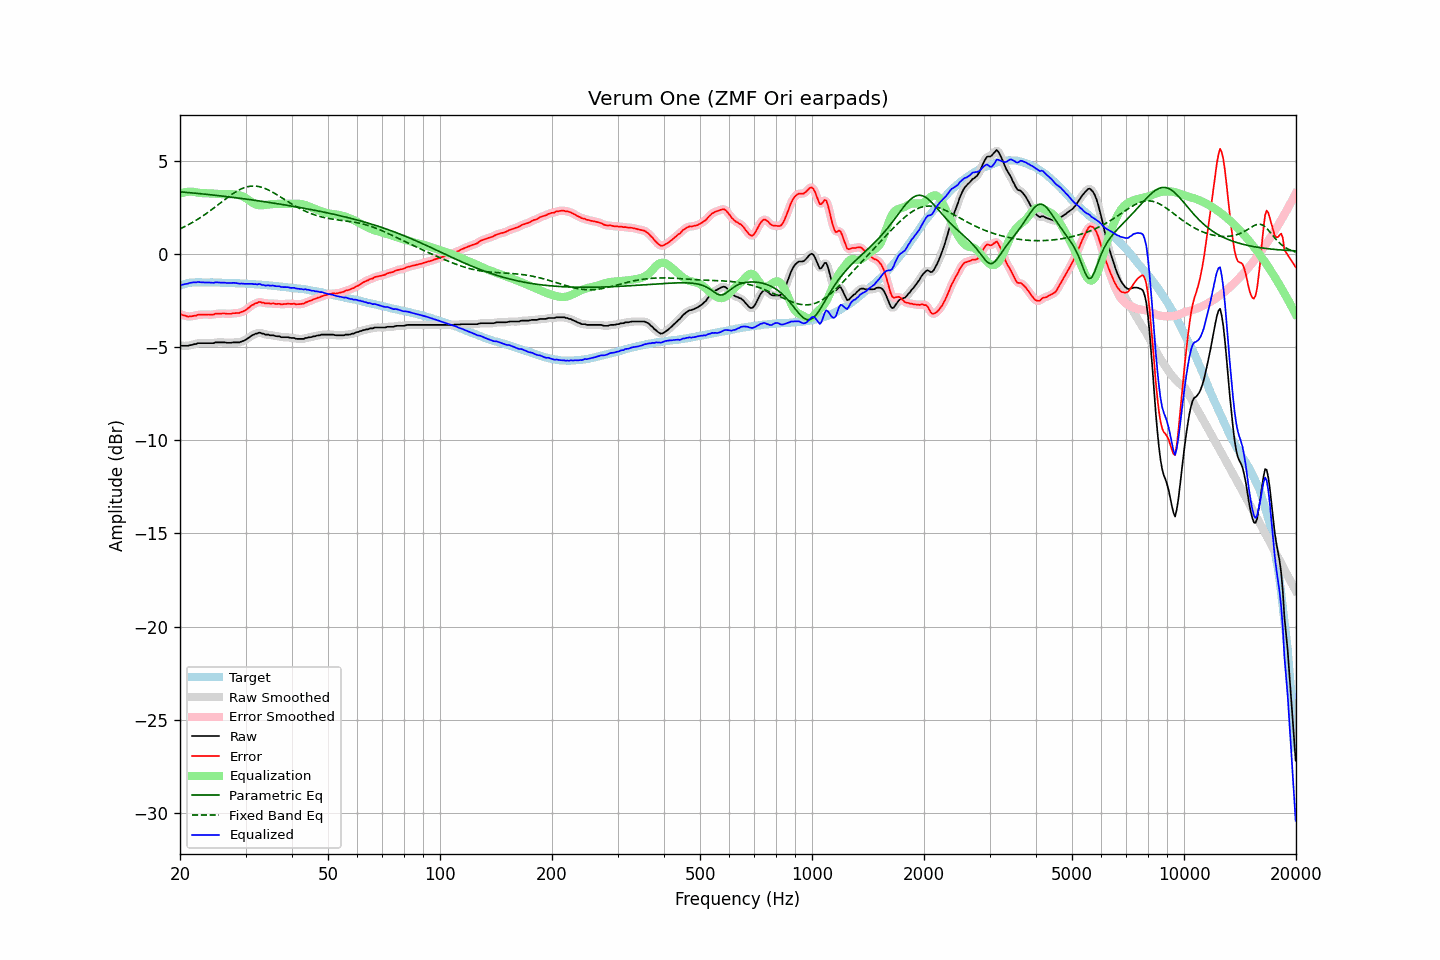

The file beside this chart, header and first rows:
frequency, raw, error, smoothed, error_smoothed, equalization, parametric_eq, fixed_band_eq, equalized_raw, equalized_smoothed, target
20.00, -4.91, -3.21, -4.91, -3.21, 3.23, 3.33, 1.34, -1.68, -1.68, -1.70
20.20, -4.93, -3.26, -4.93, -3.26, 3.26, 3.32, 1.38, -1.67, -1.66, -1.67
20.40, -4.93, -3.29, -4.93, -3.29, 3.29, 3.32, 1.42, -1.64, -1.65, -1.64
20.61, -4.93, -3.31, -4.94, -3.32, 3.31, 3.31, 1.47, -1.62, -1.63, -1.62
20.81, -4.93, -3.34, -4.93, -3.34, 3.32, 3.30, 1.51, -1.61, -1.61, -1.59
21.02, -4.93, -3.37, -4.92, -3.35, 3.34, 3.29, 1.56, -1.60, -1.59, -1.56
21.23, -4.90, -3.35, -4.91, -3.36, 3.34, 3.29, 1.60, -1.56, -1.57, -1.55
21.44, -4.89, -3.35, -4.89, -3.35, 3.34, 3.28, 1.65, -1.55, -1.54, -1.54
21.66, -4.87, -3.34, -4.87, -3.34, 3.33, 3.27, 1.70, -1.54, -1.54, -1.53
21.87, -4.84, -3.31, -4.85, -3.32, 3.32, 3.26, 1.75, -1.52, -1.53, -1.53
22.09, -4.84, -3.32, -4.82, -3.30, 3.30, 3.25, 1.80, -1.54, -1.52, -1.52
22.31, -4.79, -3.27, -4.80, -3.28, 3.29, 3.24, 1.86, -1.50, -1.51, -1.52
22.54, -4.79, -3.27, -4.79, -3.27, 3.28, 3.24, 1.91, -1.51, -1.52, -1.52
22.76, -4.79, -3.27, -4.79, -3.26, 3.27, 3.23, 1.97, -1.52, -1.52, -1.52
22.99, -4.79, -3.26, -4.79, -3.26, 3.26, 3.22, 2.02, -1.53, -1.53, -1.53
23.22, -4.79, -3.26, -4.79, -3.26, 3.26, 3.21, 2.08, -1.53, -1.53, -1.53
23.45, -4.79, -3.26, -4.79, -3.25, 3.26, 3.20, 2.14, -1.53, -1.53, -1.54
23.69, -4.79, -3.25, -4.79, -3.26, 3.26, 3.19, 2.21, -1.53, -1.53, -1.54
23.92, -4.79, -3.25, -4.79, -3.26, 3.25, 3.18, 2.27, -1.54, -1.54, -1.54
24.16, -4.79, -3.26, -4.79, -3.26, 3.25, 3.17, 2.33, -1.54, -1.54, -1.53
24.40, -4.79, -3.26, -4.79, -3.26, 3.25, 3.16, 2.40, -1.55, -1.54, -1.53
24.65, -4.79, -3.25, -4.78, -3.24, 3.24, 3.15, 2.46, -1.55, -1.54, -1.54
24.89, -4.75, -3.21, -4.76, -3.23, 3.23, 3.14, 2.53, -1.52, -1.53, -1.54
25.14, -4.75, -3.21, -4.75, -3.21, 3.22, 3.14, 2.59, -1.53, -1.53, -1.54
25.39, -4.75, -3.21, -4.75, -3.21, 3.21, 3.13, 2.66, -1.54, -1.53, -1.54
25.65, -4.75, -3.21, -4.75, -3.21, 3.21, 3.12, 2.73, -1.54, -1.54, -1.54
25.91, -4.75, -3.20, -4.75, -3.20, 3.21, 3.11, 2.79, -1.54, -1.54, -1.55
26.16, -4.75, -3.20, -4.75, -3.20, 3.21, 3.10, 2.86, -1.54, -1.55, -1.55
26.43, -4.75, -3.20, -4.76, -3.20, 3.21, 3.09, 2.93, -1.54, -1.55, -1.55
26.69, -4.77, -3.22, -4.76, -3.21, 3.21, 3.07, 2.99, -1.56, -1.56, -1.55
26.96, -4.77, -3.22, -4.77, -3.22, 3.21, 3.06, 3.06, -1.56, -1.56, -1.55
27.23, -4.77, -3.22, -4.77, -3.22, 3.21, 3.05, 3.12, -1.56, -1.56, -1.56
27.50, -4.77, -3.21, -4.76, -3.21, 3.20, 3.04, 3.18, -1.57, -1.56, -1.56
27.77, -4.75, -3.18, -4.76, -3.19, 3.20, 3.03, 3.24, -1.55, -1.56, -1.57
28.05, -4.75, -3.18, -4.75, -3.18, 3.19, 3.02, 3.29, -1.56, -1.56, -1.57
28.33, -4.75, -3.17, -4.75, -3.18, 3.18, 3.01, 3.35, -1.57, -1.57, -1.58
28.62, -4.75, -3.17, -4.75, -3.17, 3.17, 3.00, 3.40, -1.58, -1.58, -1.58
28.90, -4.75, -3.17, -4.74, -3.15, 3.15, 2.99, 3.44, -1.60, -1.59, -1.58
29.19, -4.71, -3.12, -4.72, -3.13, 3.12, 2.98, 3.48, -1.59, -1.60, -1.59
29.48, -4.68, -3.10, -4.69, -3.10, 3.09, 2.97, 3.52, -1.59, -1.60, -1.58
29.78, -4.65, -3.06, -4.64, -3.05, 3.04, 2.95, 3.55, -1.61, -1.60, -1.59
30.08, -4.60, -3.01, -4.60, -3.00, 2.99, 2.94, 3.58, -1.61, -1.61, -1.60
30.38, -4.54, -2.94, -4.55, -2.94, 2.94, 2.93, 3.60, -1.61, -1.61, -1.61
30.68, -4.49, -2.88, -4.48, -2.87, 2.87, 2.92, 3.62, -1.62, -1.61, -1.61
30.99, -4.42, -2.80, -4.42, -2.81, 2.81, 2.91, 3.63, -1.61, -1.61, -1.62
31.30, -4.36, -2.74, -4.37, -2.75, 2.75, 2.89, 3.64, -1.61, -1.61, -1.62
31.61, -4.33, -2.71, -4.33, -2.70, 2.70, 2.88, 3.64, -1.63, -1.62, -1.62
31.93, -4.28, -2.65, -4.29, -2.66, 2.66, 2.87, 3.64, -1.62, -1.63, -1.63
32.24, -4.28, -2.63, -4.26, -2.62, 2.63, 2.86, 3.63, -1.65, -1.63, -1.65
32.57, -4.23, -2.58, -4.25, -2.60, 2.62, 2.85, 3.61, -1.61, -1.63, -1.65
32.89, -4.23, -2.58, -4.25, -2.59, 2.61, 2.83, 3.59, -1.62, -1.64, -1.65
33.22, -4.28, -2.62, -4.26, -2.60, 2.61, 2.82, 3.57, -1.67, -1.65, -1.66
33.55, -4.28, -2.62, -4.30, -2.63, 2.62, 2.81, 3.54, -1.66, -1.68, -1.66
33.89, -4.33, -2.66, -4.32, -2.64, 2.63, 2.79, 3.51, -1.70, -1.69, -1.67
34.23, -4.33, -2.65, -4.33, -2.65, 2.64, 2.78, 3.47, -1.69, -1.69, -1.68
34.57, -4.33, -2.64, -4.35, -2.66, 2.65, 2.77, 3.43, -1.68, -1.70, -1.69
34.92, -4.37, -2.67, -4.35, -2.66, 2.66, 2.76, 3.39, -1.71, -1.69, -1.70
35.27, -4.37, -2.67, -4.37, -2.66, 2.67, 2.74, 3.34, -1.70, -1.70, -1.70
35.62, -4.37, -2.66, -4.39, -2.67, 2.67, 2.73, 3.29, -1.70, -1.71, -1.71
35.97, -4.40, -2.67, -4.40, -2.67, 2.68, 2.72, 3.24, -1.72, -1.72, -1.73
... 635 more rows
